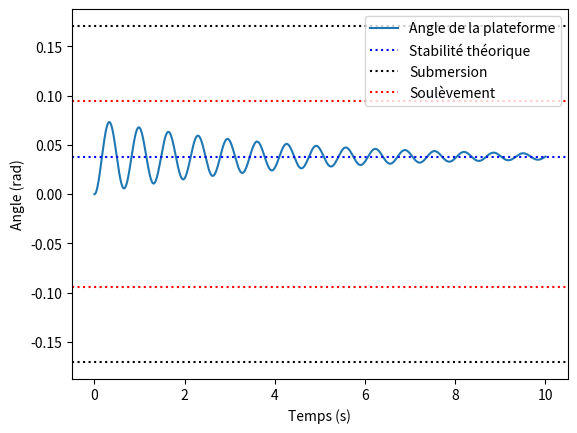

Python code for this plot:
# Simulation d'une grue sur une barge flottante
import math
import matplotlib.pyplot as plt
import numpy as np

# Constantes

g = 9.81  # gravitation [m/s**2]

# Paramètres du système

m_charge = 0.2  # mass de la charge déplacée [kg]
h_charge = 0.3  # hauteur de la charge au bas de la barge
d = 2  # distance de la charge au centre de la barge [m]

m_caisse = 0  # masse du chargement sur la barge
h_caisse = 0.1  # hauteur du centre de gravité du chargement sur la barge

l_barge = 0.6  # longueur de la barge [m]
h_barge = 0.08  # hauteur de la barge [m]
vol_barge = h_barge * l_barge ** 2  # volume de la barge [m³]
rho_barge = 10 / vol_barge  # masse volumique de la barge [kg/m³]
m_barge = rho_barge * vol_barge  # masse de la barge [kg]

D = 0.6  # coefficient de frottement visqueux


def calculate_moment_inertie():
    moment_barge = (m_barge * (l_barge ** 2 + h_barge ** 2)) / 12
    moment_caisse = m_caisse * (h_caisse - h_c) ** 2
    moment_charge = m_charge * (d ** 2 + (h_charge - h_c) ** 2)
    return moment_barge + moment_caisse + moment_charge


def calculate_stable_angle():
    return math.atan((m_charge * d) / (m_tot * ((l_barge ** 2) / (12 * h_c) - h_c / 2 - (z_g - h_c))))


def get_x_c(theta):
    return (l_barge ** 2 / (12 * h_c) - (h_c / 2)) * math.sin(theta)


def get_x_g(theta):
    return (math.sin(theta) * (z_g - h_c)) + ((math.cos(theta) * m_charge * d) / m_tot)

# Grandeurs constantes calculées
m_tot = m_charge + m_barge + m_caisse
f_poussee_gravite = m_tot * g
h_c = m_tot / ((l_barge ** 2) * 1000)
z_g = (m_barge * (h_barge / 2) + m_charge * h_charge + m_caisse * h_caisse / 2) / m_tot
moment_inertie = calculate_moment_inertie()
angle_stable = calculate_stable_angle()
angle_submersion = math.atan(2 * (h_barge - h_c) / l_barge)
angle_soulevement = math.atan(2 * h_c / l_barge)
print(moment_inertie)

# Paramètres de la simulation

step = 0.001  # pas (dt) [s]
end = 10.0  # durée [s]
theta_0 = 0  # angle d'inclinaison du départ [rad]

t = np.arange(0, end, step)
x_g = np.empty_like(t)
theta = np.empty_like(t)
v_theta = np.empty_like(t)
a_theta = np.empty_like(t)
x_c = np.empty_like(t)


def get_x_c(theta):
    return (l_barge ** 2 / (12 * h_c) - (h_c / 2)) * math.sin(theta)


def get_x_g(theta):
    return (math.sin(theta) * (z_g - h_c)) + ((math.cos(theta) * m_charge * d) / m_tot)


def simulation():
    """
    pre: 
    post: exécute une simulation jusqu'à t=end par pas de dt=step.
          Remplit les listes theta, v_theta, a_theta des angles, vitesses et accélérations angulaires.
    """
    # conditions initiales
    theta[0] = theta_0

    for i in range(len(t) - 1):
        dt = step
        # calcul des centres de force
        x_g[i] = get_x_g(theta[i])
        x_c[i] = get_x_c(theta[i])

        # calcul des couples
        couple_gravite = f_poussee_gravite * x_g[i]
        couple_archimede = -f_poussee_gravite * x_c[i]
        couple_tot = couple_gravite + couple_archimede

        # calcul accélération et vitesse angulaire, angle
        a_theta[i] = (couple_tot / moment_inertie) - D * v_theta[i]
        v_theta[i + 1] = v_theta[i] + a_theta[i] * dt
        theta[i + 1] = theta[i] + v_theta[i] * dt
        a_theta[i + 1] = a_theta[i]


def graphiques():
    plt.figure(1)
    # plt.subplot(3, 1, 1)
    plt.plot(t, theta, label="Angle de la plateforme")
    plt.xlabel("Temps (s)")
    plt.ylabel("Angle (rad)")
    # ligne de stabilité
    plt.axhline(y=angle_stable, label="Stabilité théorique", color="blue", linestyle="dotted")
    # ligne de submersion
    plt.axhline(y=angle_submersion, label="Submersion", xmin=0, xmax=end, color="black", linestyle="dotted")
    plt.axhline(y=-angle_submersion, xmin=0, xmax=end, color="black", linestyle="dotted")
    # ligne de soulevement
    plt.axhline(y=angle_soulevement, label="Soulèvement", xmin=0, xmax=end, color="red", linestyle="dotted")
    plt.axhline(y=-angle_soulevement, xmin=0, xmax=end, color="red", linestyle="dotted")
    plt.legend()

    """plt.subplot(3, 1, 2)
    plt.plot(t, v_theta, label="Vitesse angulaire de la plateforme")
    plt.legend()
    plt.subplot(3, 1, 3)
    plt.plot(t, a_theta, label="Accélération angulaire de la plateforme")
    plt.legend()"""

    plt.savefig("simulation.png")
    plt.show()


# Programme principal
if __name__ == "__main__":
    simulation()
    graphiques()
